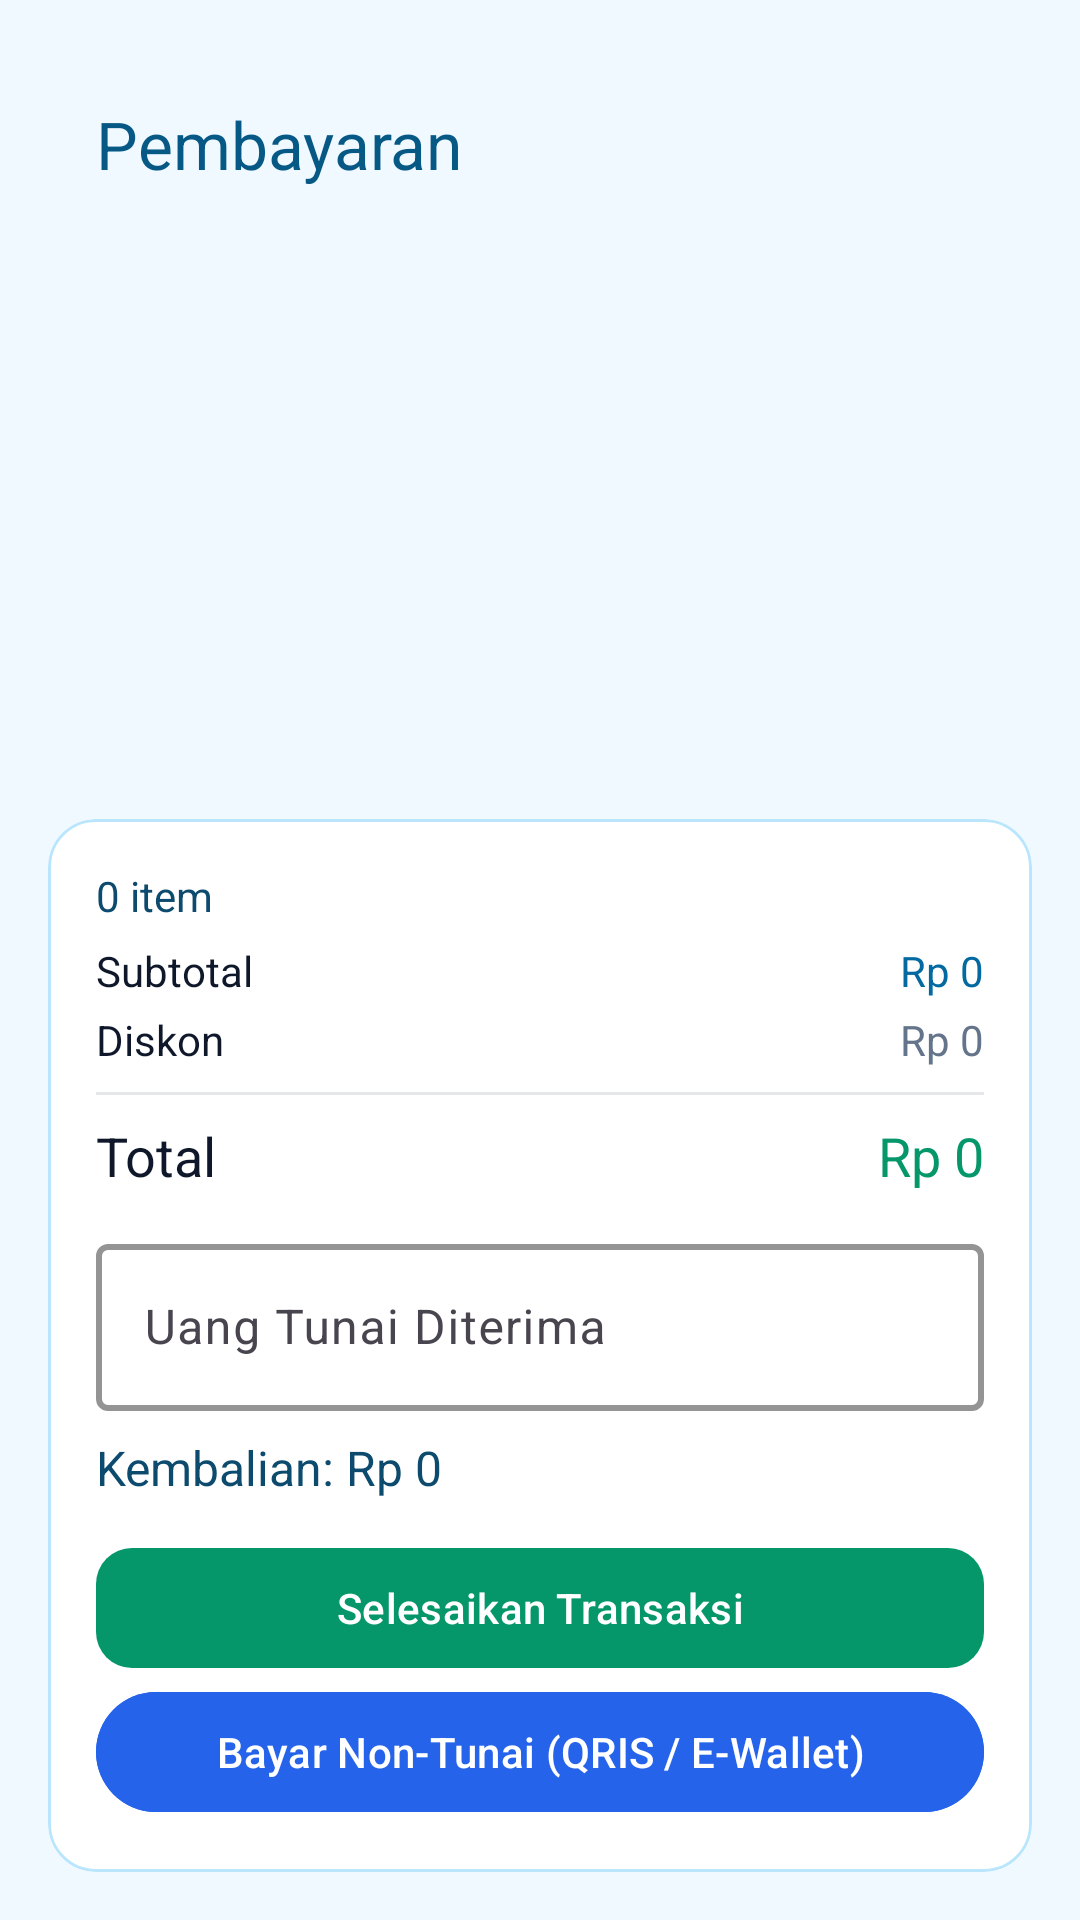

Layout XML and referenced resources for this Android screen:
<!-- AndroidManifest.xml: application theme Theme.GethukDhonoPOS -->
<!-- res/layout/activity_pembayaran.xml -->
<?xml version="1.0" encoding="utf-8"?>
<LinearLayout xmlns:android="http://schemas.android.com/apk/res/android"
    xmlns:app="http://schemas.android.com/apk/res-auto"
    android:orientation="vertical"
    android:padding="16dp"
    android:background="#F0F9FF"
    android:layout_width="match_parent"
    android:layout_height="match_parent">

    <com.google.android.material.appbar.MaterialToolbar
        android:id="@+id/toolbar"
        android:layout_width="match_parent"
        android:layout_height="?attr/actionBarSize"
        android:backgroundTint="#0284C7"
        app:title="Pembayaran"
        app:titleTextColor="#075985"
        app:navigationIcon="@drawable/ic_arrow_back_24"
        app:navigationIconTint="#075985" />

    <androidx.recyclerview.widget.RecyclerView
        android:id="@+id/rvItems"
        android:layout_marginTop="12dp"
        android:layout_width="match_parent"
        android:layout_height="0dp"
        android:overScrollMode="never"
        android:layout_weight="1" />

    <com.google.android.material.card.MaterialCardView
        android:layout_width="match_parent"
        android:layout_height="wrap_content"
        android:layout_marginTop="12dp"
        android:backgroundTint="#FFFFFF"
        app:cardCornerRadius="16dp"
        app:strokeColor="#BAE6FD"
        app:strokeWidth="1dp">

        <LinearLayout
            android:orientation="vertical"
            android:padding="16dp"
            android:layout_width="match_parent"
            android:layout_height="wrap_content">

            <TextView
                android:id="@+id/tvTotalItem"
                android:text="0 item"
                android:textColor="#0C4A6E"
                android:textSize="14sp"
                android:layout_width="wrap_content"
                android:layout_height="wrap_content" />

            <LinearLayout
                android:layout_marginTop="6dp"
                android:orientation="horizontal"
                android:layout_width="match_parent"
                android:layout_height="wrap_content">
                <TextView
                    android:text="Subtotal"
                    android:textColor="#0F172A"
                    android:layout_width="0dp"
                    android:layout_weight="1"
                    android:layout_height="wrap_content" />
                <TextView
                    android:id="@+id/tvSubtotal"
                    android:text="Rp 0"
                    android:textColor="#0369A1"
                    android:layout_width="wrap_content"
                    android:layout_height="wrap_content" />
            </LinearLayout>

            <LinearLayout
                android:layout_marginTop="4dp"
                android:orientation="horizontal"
                android:layout_width="match_parent"
                android:layout_height="wrap_content">
                <TextView
                    android:text="Diskon"
                    android:textColor="#0F172A"
                    android:layout_width="0dp"
                    android:layout_weight="1"
                    android:layout_height="wrap_content" />
                <TextView
                    android:id="@+id/tvDiskon"
                    android:text="Rp 0"
                    android:textColor="#64748B"
                    android:layout_width="wrap_content"
                    android:layout_height="wrap_content" />
            </LinearLayout>

            <View
                android:layout_width="match_parent"
                android:layout_height="1dp"
                android:background="#E5E7EB"
                android:layout_marginVertical="8dp" />

            <LinearLayout
                android:orientation="horizontal"
                android:layout_width="match_parent"
                android:layout_height="wrap_content">
                <TextView
                    android:text="Total"
                    android:textColor="#0F172A"
                    android:textSize="18sp"
                    android:layout_width="0dp"
                    android:layout_weight="1"
                    android:layout_height="wrap_content" />
                <TextView
                    android:id="@+id/tvTotalBayar"
                    android:text="Rp 0"
                    android:textColor="#059669"
                    android:textSize="18sp"
                    android:layout_width="wrap_content"
                    android:layout_height="wrap_content" />
            </LinearLayout>

            <com.google.android.material.textfield.TextInputLayout
                android:id="@+id/tilTunai"
                android:layout_marginTop="12dp"
                android:hint="Uang Tunai Diterima"
                style="@style/Widget.Material3.TextInputLayout.OutlinedBox"
                app:boxStrokeColor="#7DD3FC"
                app:boxStrokeWidth="2dp"
                app:boxBackgroundColor="#FFFFFFFF"
                app:hintTextColor="#0C4A6E"
                android:layout_width="match_parent"
                android:layout_height="wrap_content">

                <com.google.android.material.textfield.TextInputEditText
                    android:id="@+id/etTunai"
                    android:inputType="number"
                    android:textColor="#0F172A"
                    android:textCursorDrawable="@null"
                    android:layout_width="match_parent"
                    android:layout_height="wrap_content" />
            </com.google.android.material.textfield.TextInputLayout>

            <TextView
                android:id="@+id/tvKembalian"
                android:text="Kembalian: Rp 0"
                android:textColor="#0C4A6E"
                android:textSize="16sp"
                android:layout_marginTop="8dp"
                android:layout_width="match_parent"
                android:layout_height="wrap_content" />

            <com.google.android.material.button.MaterialButton
                android:id="@+id/btnSelesai"
                android:text="Selesaikan Transaksi"
                android:textColor="@android:color/white"
                app:cornerRadius="12dp"
                android:layout_marginTop="12dp"
                android:layout_width="match_parent"
                android:layout_height="wrap_content"
                android:enabled="false"
                app:backgroundTint="#059669" />
            <com.google.android.material.button.MaterialButton
                android:id="@+id/btnBayarNonTunai"
                android:layout_width="match_parent"
                android:layout_height="wrap_content"
                android:text="Bayar Non-Tunai (QRIS / E-Wallet)"
                android:backgroundTint="#2563EB"
                android:textColor="@android:color/white"/>

        </LinearLayout>
    </com.google.android.material.card.MaterialCardView>
</LinearLayout>
<!-- resources referenced by this layout -->
<resources>
  <style name="Theme.GethukDhonoPOS" parent="Theme.Material3.DayNight.NoActionBar">
          
          <item name="colorPrimary">@color/purple_500</item>
          <item name="colorPrimaryVariant">@color/purple_700</item>
          <item name="colorOnPrimary">@color/white</item>
          
          <item name="colorSecondary">@color/teal_200</item>
          <item name="colorSecondaryVariant">@color/teal_700</item>
          <item name="colorOnSecondary">@color/black</item>
          
          <item name="android:statusBarColor">?attr/colorPrimaryVariant</item>
          
          <item name="textInputStyle">@style/Widget.MaterialComponents.TextInputLayout.OutlinedBox</item>
          <item name="textAppearanceBodyLarge">@style/TextAppearance.Material3.BodyLarge</item>
          <item name="textAppearanceBodyMedium">@style/TextAppearance.Material3.BodyMedium</item>
          <item name="textAppearanceBodySmall">@style/TextAppearance.Material3.BodySmall</item>
  
      </style>
  <!-- not gathered from this repository: default colours our renderer supplied (Android Studio template values) -->
  <color name="purple_500">#FF6200EE</color>
  <color name="purple_700">#FF3700B3</color>
  <color name="teal_200">#FF03DAC5</color>
  <color name="teal_700">#FF018786</color>
  <color name="black">#FF000000</color>
  <color name="white">#FFFFFFFF</color>
</resources>
